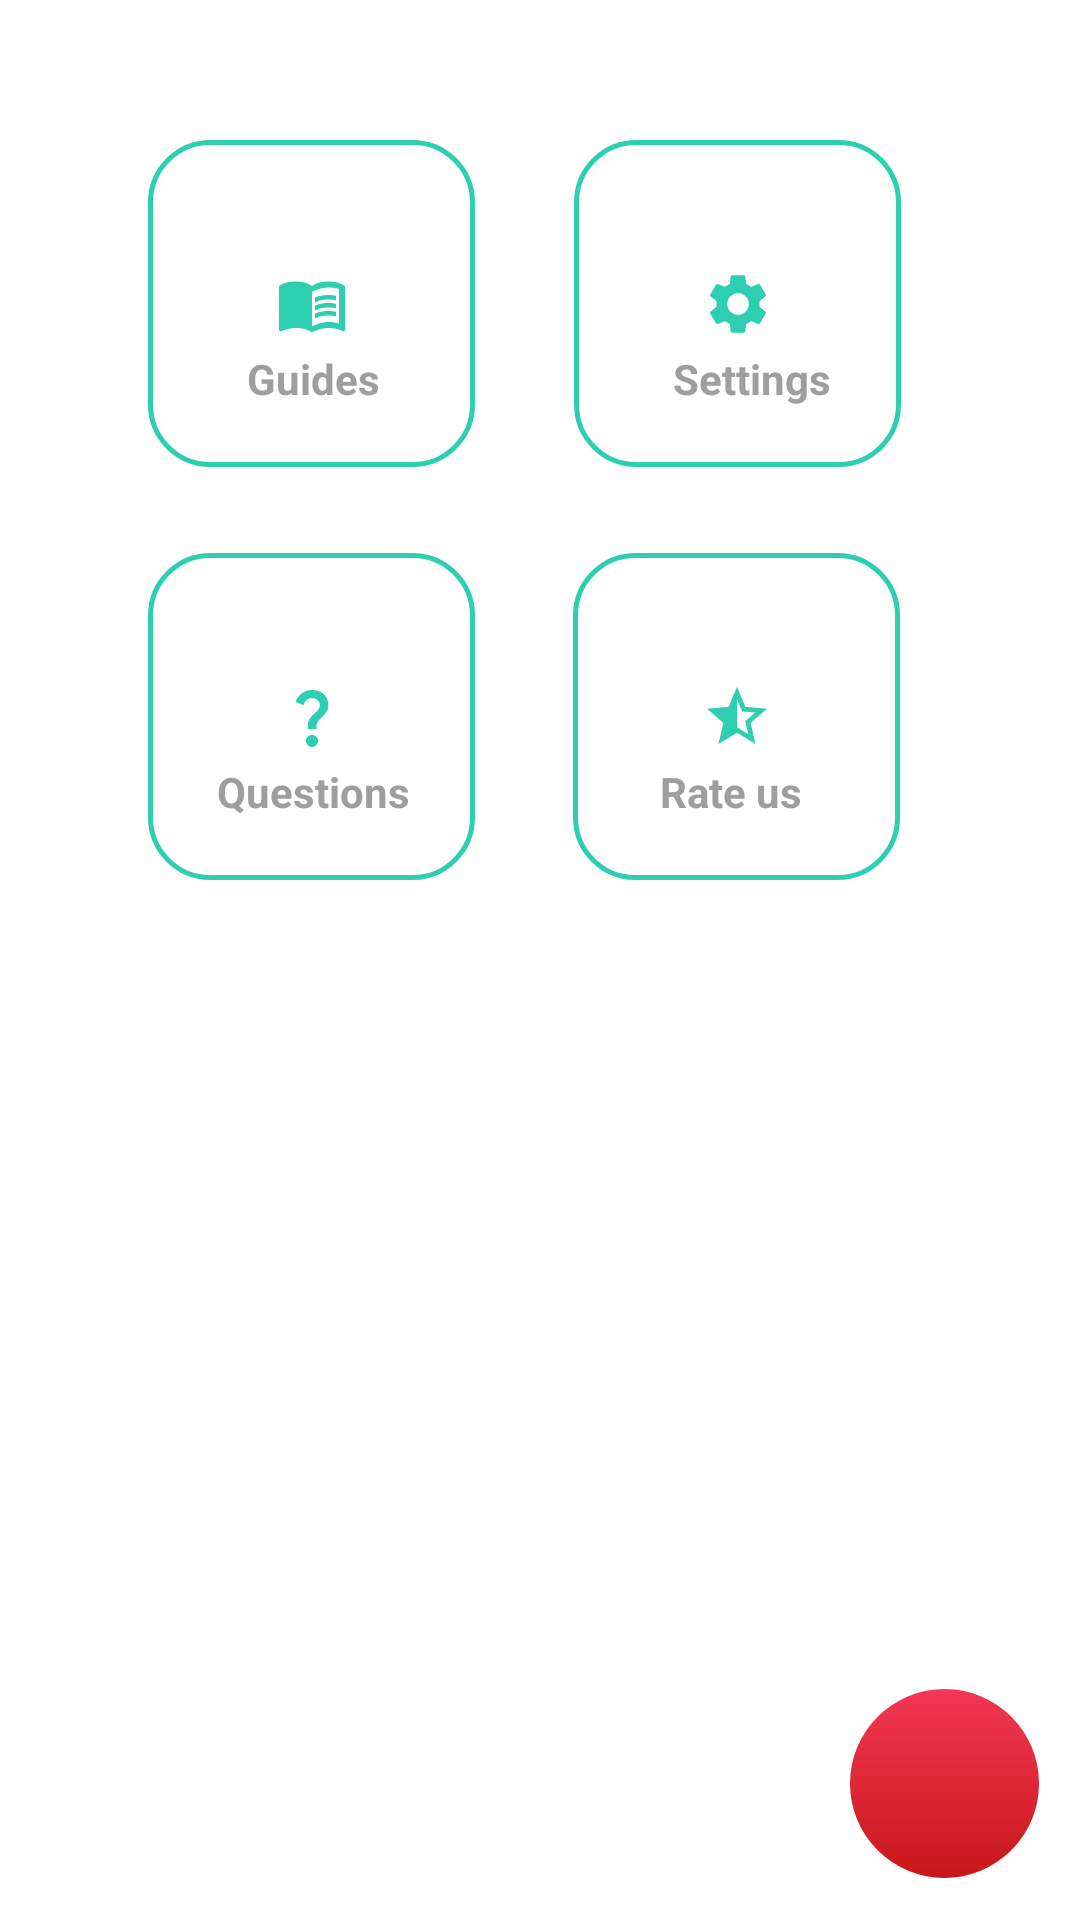

Android layout source for this screen:
<!-- AndroidManifest.xml: application theme Theme.Firebasetest1 -->
<!-- res/layout/fragment_other.xml -->
<?xml version="1.0" encoding="utf-8"?>
<androidx.constraintlayout.widget.ConstraintLayout xmlns:android="http://schemas.android.com/apk/res/android"
    xmlns:app="http://schemas.android.com/apk/res-auto"
    xmlns:tools="http://schemas.android.com/tools"
    android:layout_width="match_parent"
    android:layout_height="match_parent"
    tools:context=".otherFragment">

    

    <FrameLayout
        android:id="@+id/idFrame3"
        android:layout_width="121dp"
        android:layout_height="120dp"
        app:layout_constraintBottom_toBottomOf="parent"
        app:layout_constraintEnd_toEndOf="parent"
        app:layout_constraintHorizontal_bias="0.206"
        app:layout_constraintStart_toStartOf="parent"
        app:layout_constraintTop_toTopOf="parent"
        app:layout_constraintVertical_bias="0.09">

        <TextView
            android:layout_width="wrap_content"
            android:layout_height="wrap_content"
            android:layout_marginStart="33dp"
            android:layout_marginTop="70dp"
            android:clickable="false"
            android:text="Guides"
            android:textColor="#9D9E9E"
            android:textStyle="bold" />

        <ImageButton
            android:id="@+id/imageButton4"
            android:layout_width="109dp"
            android:layout_height="109dp"
            android:background="@drawable/custom_button2"
            android:padding="1dp"
            android:src="@drawable/ic_book" />


    </FrameLayout>

    <FrameLayout
        android:id="@+id/idFrame4"
        android:layout_width="121dp"
        android:layout_height="120dp"
        app:layout_constraintBottom_toBottomOf="parent"
        app:layout_constraintEnd_toEndOf="parent"
        app:layout_constraintHorizontal_bias="0.304"
        app:layout_constraintStart_toEndOf="@+id/idFrame3"
        app:layout_constraintTop_toTopOf="parent"
        app:layout_constraintVertical_bias="0.09">

        <TextView
            android:layout_width="wrap_content"
            android:layout_height="wrap_content"
            android:layout_marginStart="33dp"
            android:layout_marginTop="70dp"
            android:clickable="false"
            android:text="Settings"
            android:textColor="#9D9E9E"
            android:textStyle="bold" />

        <ImageButton
            android:id="@+id/imageButton5"
            android:layout_width="109dp"
            android:layout_height="109dp"
            android:background="@drawable/custom_button2"
            android:padding="1dp"
            android:src="@drawable/ic_settings" />


    </FrameLayout>

    <FrameLayout
        android:id="@+id/idFrame5"
        android:layout_width="121dp"
        android:layout_height="120dp"
        app:layout_constraintBottom_toBottomOf="parent"
        app:layout_constraintEnd_toEndOf="parent"
        app:layout_constraintHorizontal_bias="0.206"
        app:layout_constraintStart_toStartOf="parent"
        app:layout_constraintTop_toBottomOf="@+id/idFrame3"
        app:layout_constraintVertical_bias="0.05">

        <TextView
            android:layout_width="wrap_content"
            android:layout_height="wrap_content"
            android:layout_marginStart="23dp"
            android:layout_marginTop="70dp"
            android:clickable="false"
            android:text="Questions"
            android:textColor="#9D9E9E"
            android:textStyle="bold" />

        <ImageButton
            android:id="@+id/imageButton6"
            android:layout_width="109dp"
            android:layout_height="109dp"
            android:background="@drawable/custom_button2"
            android:padding="1dp"
            android:src="@drawable/ic_baseline_question_mark_24" />


    </FrameLayout>

    <FrameLayout
        android:id="@+id/idFrame6"
        android:layout_width="121dp"
        android:layout_height="120dp"
        app:layout_constraintBottom_toBottomOf="parent"
        app:layout_constraintEnd_toEndOf="parent"
        app:layout_constraintHorizontal_bias="0.302"
        app:layout_constraintStart_toEndOf="@+id/idFrame5"
        app:layout_constraintTop_toBottomOf="@+id/idFrame4"
        app:layout_constraintVertical_bias="0.05">

        <TextView
            android:layout_width="wrap_content"
            android:layout_height="wrap_content"
            android:layout_marginStart="29dp"
            android:layout_marginTop="70dp"
            android:clickable="false"
            android:text="Rate us"
            android:textColor="#9D9E9E"
            android:textStyle="bold" />

        <ImageButton
            android:id="@+id/imageButton7"
            android:layout_width="109dp"
            android:layout_height="109dp"
            android:background="@drawable/custom_button2"
            android:padding="1dp"
            android:src="@drawable/ic_star_half" />


    </FrameLayout>

    <ImageButton
        android:id="@+id/imageButton2"
        android:layout_width="63dp"
        android:layout_height="63dp"
        android:background="@drawable/ripple_button"
        android:src="@drawable/ic_logout"
        app:layout_constraintBottom_toBottomOf="parent"
        app:layout_constraintEnd_toEndOf="parent"
        app:layout_constraintHorizontal_bias="0.954"
        app:layout_constraintStart_toStartOf="parent"
        app:layout_constraintTop_toTopOf="parent"
        app:layout_constraintVertical_bias="0.976" />

</androidx.constraintlayout.widget.ConstraintLayout>
<!-- resources referenced by this layout -->
<resources>
  <!-- drawable custom_button2 (drawable) -->
  <?xml version="1.0" encoding="utf-8"?>
  <ripple xmlns:android="http://schemas.android.com/apk/res/android"
  android:color="#666666" android:radius="60dp">
      <item android:id="@android:id/background">
          <shape android:shape="rectangle" android:innerRadius="20dp">
              <corners android:radius="20dp" />
              <stroke android:width="5px" android:color="#2ECFB0"/>
  
          </shape>
      </item>
  <item android:id="@android:id/mask" >
      <shape android:shape="rectangle"  >
          <gradient
              android:angle="45"
              android:endColor="#919199"
              android:startColor="#919199"
              android:type="linear" />
          
          <stroke android:color="#636565"/>
          
      </shape>
  </item>
  
  
  </ripple>
  <!-- drawable ic_baseline_question_mark_24 (drawable) -->
  <vector android:height="24dp" android:tint="#2ECFB0"
      android:viewportHeight="24" android:viewportWidth="24"
      android:width="24dp" xmlns:android="http://schemas.android.com/apk/res/android">
      <path android:fillColor="@android:color/white" android:pathData="M11.07,12.85c0.77,-1.39 2.25,-2.21 3.11,-3.44c0.91,-1.29 0.4,-3.7 -2.18,-3.7c-1.69,0 -2.52,1.28 -2.87,2.34L6.54,6.96C7.25,4.83 9.18,3 11.99,3c2.35,0 3.96,1.07 4.78,2.41c0.7,1.15 1.11,3.3 0.03,4.9c-1.2,1.77 -2.35,2.31 -2.97,3.45c-0.25,0.46 -0.35,0.76 -0.35,2.24h-2.89C10.58,15.22 10.46,13.95 11.07,12.85zM14,20c0,1.1 -0.9,2 -2,2s-2,-0.9 -2,-2c0,-1.1 0.9,-2 2,-2S14,18.9 14,20z"/>
  </vector>
  <!-- drawable ic_star_half (drawable) -->
  <vector android:autoMirrored="true" android:height="24dp"
      android:tint="#2ECFB0" android:viewportHeight="24"
      android:viewportWidth="24" android:width="24dp" xmlns:android="http://schemas.android.com/apk/res/android">
      <path android:fillColor="@android:color/white" android:pathData="M22,9.24l-7.19,-0.62L12,2L9.19,8.63L2,9.24l5.46,4.73L5.82,21L12,17.27L18.18,21l-1.63,-7.03L22,9.24zM12,15.4V6.1l1.71,4.04l4.38,0.38l-3.32,2.88l1,4.28L12,15.4z"/>
  </vector>
  <!-- drawable ripple_button (drawable) -->
  <?xml version="1.0" encoding="utf-8"?>
  <ripple xmlns:android="http://schemas.android.com/apk/res/android"
      android:color="#C61818">
      <item android:id="@android:id/mask">
          <shape android:shape="rectangle">
              <solid android:color="#C61818" />
              <corners android:radius="40dp" />
          </shape>
      </item>
  
      <item android:id="@android:id/background">
          <shape android:shape="rectangle">
              <gradient
                  android:angle="90"
                  android:endColor="#F33754"
                  android:startColor="#C61818"
                  android:type="linear" />
              <corners android:radius="40dp" />
          </shape>
      </item>
  </ripple>
  <style name="Theme.Firebasetest1" parent="Theme.MaterialComponents.DayNight.NoActionBar">
          
          <item name="colorPrimary">#2ECFB0</item>
          <item name="colorPrimaryVariant">@color/purple_700</item>
          <item name="colorOnPrimary">@color/white</item>
          
          <item name="colorSecondary">@color/teal_200</item>
          <item name="colorSecondaryVariant">@color/teal_700</item>
          <item name="colorOnSecondary">@color/black</item>
          
          <item name="android:statusBarColor">#2ECFB0</item>
          
      </style>
  <!-- not gathered from this repository: default colours our renderer supplied (Android Studio template values) -->
  <color name="purple_700">#FF3700B3</color>
  <color name="teal_200">#FF03DAC5</color>
  <color name="teal_700">#FF018786</color>
  <color name="black">#FF000000</color>
  <color name="white">#FFFFFFFF</color>
</resources>
